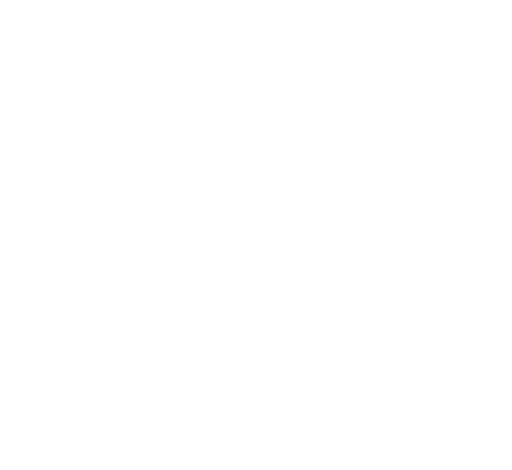
t = 0.00 s
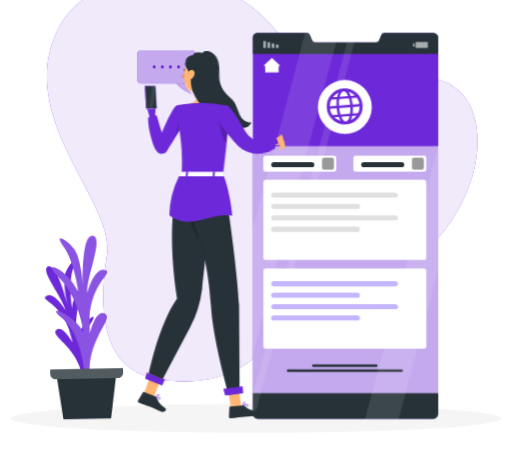
t = 1.62 s
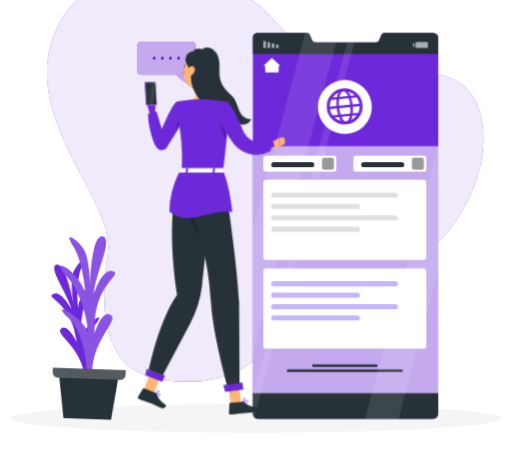
t = 3.42 s
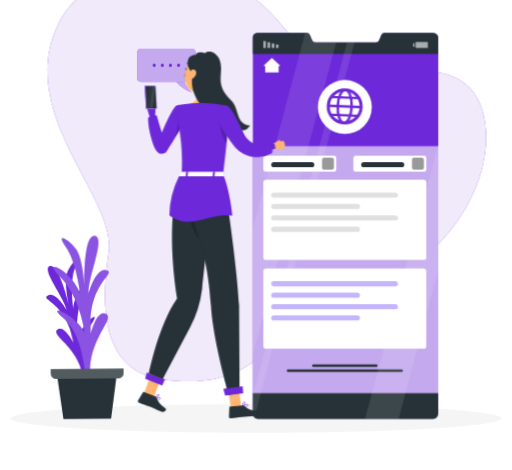
t = 4.82 s
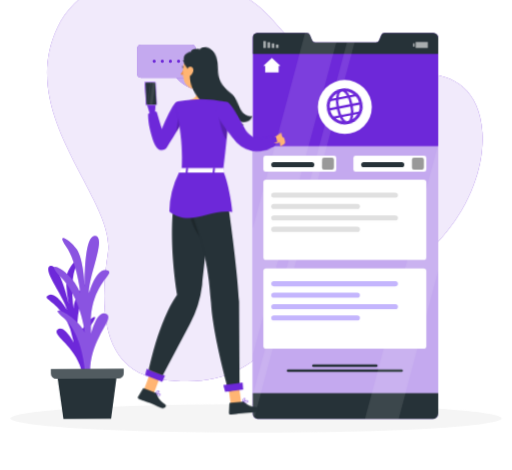
t = 6.62 s
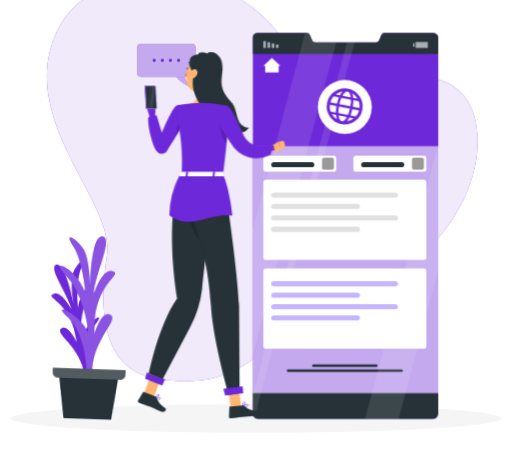
t = 8.12 s

The animated SVG that drew these frames (rendered in a browser with its animation timeline set to each time). Animation: 10 CSS @keyframes rules; one cycle of 9.62 s, repeats indefinitely.

<svg xmlns="http://www.w3.org/2000/svg" viewBox="48 86 404 371" id="ss-language-f"><style>svg#ss-language-f #tglobe-r{transform-box:view-box;transform-origin:320px 170px;animation:3s ease-in-out 1.0s infinite k-tglobe-r}svg#ss-language-f #tap{transform-box:view-box;transform-origin:222px 182px;animation:1.2s ease-in-out 1.0s infinite k-tap}svg#ss-language-f #head{transform-box:view-box;transform-origin:206px 170px;animation:4s ease-in-out 1.0s infinite k-head}svg#ss-language-f #background-simple{transform-box:fill-box;transform-origin:center;animation:0.8s 1 both cubic-bezier(.2,.7,.2,1) bxGrow,8s infinite none ease-in-out drift;animation-delay:0s,0.9s}svg#ss-language-f #Shadow{transform-box:fill-box;transform-origin:center;animation:0.6s 1 both linear bxFade;animation-delay:0.2s}svg#ss-language-f #Plant{transform-box:fill-box;transform-origin:center bottom;animation:0.7s 1 both cubic-bezier(.2,.7,.2,1) bxIn,4.6s infinite none ease-in-out sway;animation-delay:0.18s,1.08s}svg#ss-language-f #Device{transform-box:fill-box;transform-origin:center;animation:0.7s 1 both cubic-bezier(.2,.7,.2,1) bxIn;animation-delay:0.36s}svg#ss-language-f #speech-bubble{transform-box:fill-box;transform-origin:center;animation:0.7s 1 both cubic-bezier(.2,.7,.2,1) bxIn,4s infinite none ease-in-out float;animation-delay:0.54s,1.44s}svg#ss-language-f #Person{transform-box:fill-box;transform-origin:center;animation:0.7s 1 both cubic-bezier(.2,.7,.2,1) bxIn,3.2s infinite none ease-in-out bob;animation-delay:0.72s,1.62s}@keyframes bob{0%,100%{transform:none}50%{transform:translateY(-3px)}}@keyframes bxFade{from{opacity:0}to{opacity:1}}@keyframes bxGrow{from{opacity:0;transform:scale(.92)}to{opacity:1;transform:none}}@keyframes bxIn{from{opacity:0;transform:translateY(14px)}to{opacity:1;transform:none}}@keyframes drift{0%,100%{transform:none}50%{transform:translate(4px,-3px) scale(1.02)}}@keyframes float{0%,100%{transform:none}50%{transform:translateY(-7px)}}@keyframes sway{0%,100%{transform:rotate(-1.5deg)}50%{transform:rotate(2deg)}}@keyframes k-tglobe-r{0%,100%{transform:rotate(-15deg)}50%{transform:rotate(15deg)}}@keyframes k-tap{0%,100%{transform:rotate(0deg)}50%{transform:rotate(-7deg)}}@keyframes k-head{0%,100%{transform:rotate(0)}30%,50%{transform:rotate(-6deg)}75%{transform:rotate(3deg)}}@media (prefers-reduced-motion: reduce){svg#ss-language-f *{animation:none!important}}</style><g id="background-simple"><path d="M92.6,111.39c27.92-59.45,127.06-51.06,165.31-9.26s50.7,68.6,85.21,53,78.52-11.44,81.05,38.16S386.25,301.55,322.08,318.9,257.91,397.66,173,385.27c-46.31-6.76-47.37-56.87-40.83-98.31S60.22,180.33,92.6,111.39Z" style="fill:#6D28D9" /><path d="M92.6,111.39c27.92-59.45,127.06-51.06,165.31-9.26s50.7,68.6,85.21,53,78.52-11.44,81.05,38.16S386.25,301.55,322.08,318.9,257.91,397.66,173,385.27c-46.31-6.76-47.37-56.87-40.83-98.31S60.22,180.33,92.6,111.39Z" style="fill:#fff;opacity:0.9" /></g><g id="Shadow"><ellipse id="path" cx="250" cy="416.24" rx="193.89" ry="11.32" style="fill:#f5f5f5" /></g><g id="Plant"><polygon points="135.62 416.73 98 416.73 93 380.15 140.62 380.15 135.62 416.73" style="fill:#263238" /><path d="M116.34,380.21s-5.27-24.89,4.32-38.37-8.67-.15-10.77,12.47c0,0-3.14-22.57,6.16-38.44s-8.1-2.84-9.58,13.52c0,0-2.85-20.13,1.42-31.44s-3.16-4-6,3.05.89,24.65.89,24.65-7.46-32.47-14.52-29.89,10.56,23.86,13,34.93c0,0-8.32-14.9-14.64-11.8s9.78,4.65,17.16,26.85l2.59,10.41s-7.67-14.7-12.68-10.06,14.86,12.64,19.47,34.91Z" style="fill:#6D28D9" /><path d="M115.3,381.64S114.2,350.27,98.69,337,109,334.21,115.3,348.7c0,0-3-28-18.82-44.2s8.86-5.82,15.5,13.33c0,0-2.58-25-11.07-37.23s2.58-5.78,8.12,1.86,6.27,29.79,6.27,29.79-.73-41.11,8.49-40.12-5.53,31.72-5.16,45.7c0,0,5.53-20.32,14-18.49s-10.33,8.48-12.55,37.27v13.24S124.9,330,132.28,334s-14,19.57-12.92,47.62Z" style="fill:#6D28D9" /><path d="M115.3,381.64S114.2,350.27,98.69,337,109,334.21,115.3,348.7c0,0-3-28-18.82-44.2s8.86-5.82,15.5,13.33c0,0-2.58-25-11.07-37.23s2.58-5.78,8.12,1.86,6.27,29.79,6.27,29.79-.73-41.11,8.49-40.12-5.53,31.72-5.16,45.7c0,0,5.53-20.32,14-18.49s-10.33,8.48-12.55,37.27v13.24S124.9,330,132.28,334s-14,19.57-12.92,47.62Z" style="fill:#fff;isolation:isolate;opacity:0.2" /><path d="M88.29,377.18v3.48a4.21,4.21,0,0,0,4.21,4.21h49.1a4.21,4.21,0,0,0,4.21-4.21v-3.48Z" style="fill:#263238" /><path d="M88.29,377.18v3.48a4.21,4.21,0,0,0,4.21,4.21h49.1a4.21,4.21,0,0,0,4.21-4.21v-3.48Z" style="fill:#fff;isolation:isolate;opacity:0.2" /></g><g id="Device"><path d="M393.82,115.92V412.39a4.34,4.34,0,0,1-4.4,4.34h-138a3.85,3.85,0,0,1-2.76-1.12,4,4,0,0,1-1.18-2.86V115.56a3.5,3.5,0,0,1,3.37-3.63h39.19a2.76,2.76,0,0,1,2.52,1.76l1.63,4a2.75,2.75,0,0,0,2.52,1.75h47.95a2.73,2.73,0,0,0,2.52-1.72l1.63-4a2.76,2.76,0,0,1,2.52-1.77H390A4,4,0,0,1,393.82,115.92Z" style="fill:#6D28D9" /><path d="M393.82,201.38v211a4.34,4.34,0,0,1-4.4,4.34h-138a3.85,3.85,0,0,1-2.76-1.12,4,4,0,0,1-1.18-2.86V201.38Z" style="fill:#fff;isolation:isolate;opacity:0.6000000000000001" /><path d="M393.82,115.92v12.73H247.51V115.56a3.5,3.5,0,0,1,3.37-3.63h39.19a2.76,2.76,0,0,1,2.52,1.76l1.63,4a2.75,2.75,0,0,0,2.52,1.75h47.95a2.73,2.73,0,0,0,2.52-1.72l1.63-4a2.76,2.76,0,0,1,2.52-1.77H390A4,4,0,0,1,393.82,115.92Z" style="fill:#263238" /><path d="M393.82,396.35v16a4.34,4.34,0,0,1-4.4,4.34h-138a3.85,3.85,0,0,1-2.76-1.12,4,4,0,0,1-1.18-2.86v-16.4Z" style="fill:#263238" /><rect x="265.71" y="121.15" width="2.04" height="2.72" transform="translate(533.45 245.02) rotate(180)" style="fill:#fff;isolation:isolate;opacity:0.6000000000000001" /><rect x="262.38" y="120.24" width="2.04" height="3.62" transform="translate(526.81 244.11) rotate(180)" style="fill:#fff;isolation:isolate;opacity:0.6000000000000001" /><rect x="259.06" y="119.34" width="2.04" height="4.53" transform="translate(520.16 243.2) rotate(180)" style="fill:#fff;isolation:isolate;opacity:0.6000000000000001" /><rect x="255.74" y="118.43" width="2.04" height="5.44" transform="translate(513.52 242.3) rotate(180)" style="fill:#fff;isolation:isolate;opacity:0.6000000000000001" /><rect x="373.93" y="120.16" width="1.21" height="2.72" style="fill:#fff;isolation:isolate;opacity:0.6000000000000001" /><rect x="375.97" y="119.17" width="9.63" height="4.7" transform="translate(761.57 243.03) rotate(180)" style="fill:#fff;isolation:isolate;opacity:0.6000000000000001" /><polygon points="269.35 137.99 262.52 131.78 255.7 137.99 257.2 137.99 257.2 143.09 267.85 143.09 267.85 137.99 269.35 137.99" style="fill:#fff" /><path d="M344.91,375.61H295.28a1,1,0,0,1,0-2h49.63a1,1,0,0,1,0,2Z" style="fill:#263238" /><path d="M364.91,379.61H275.28a1,1,0,0,1,0-2h89.63a1,1,0,0,1,0,2Z" style="fill:#263238" /><circle cx="320.09" cy="170.45" r="21.3" transform="translate(-26.77 276.26) rotate(-45)" style="fill:#fff" /><rect x="255.76" y="208.95" width="57.6" height="12.59" rx="1.81" style="fill:#fff" /><rect x="302.06" y="210.53" width="9.43" height="9.43" rx="1.6" style="isolation:isolate;opacity:0.4" /><rect x="326.83" y="208.95" width="57.6" height="12.59" rx="1.81" style="fill:#fff" /><rect x="373.07" y="210.53" width="9.43" height="9.43" rx="1.6" style="isolation:isolate;opacity:0.4" /><rect x="255.76" y="227.85" width="128.67" height="63.41" rx="2.25" style="fill:#fff" /><g style="opacity:0.4" /><rect x="255.76" y="297.85" width="128.67" height="63.41" rx="2.25" style="fill:#fff" /><g style="opacity:0.4" /><g style="isolation:isolate;opacity:0.1"><path d="M313.34,119.43,271.22,277.19h0l-.47,1.77h0l-.76,2.84h0l-.48,1.78-22,82.38V266.28l41.21-154.36h1.34a2.77,2.77,0,0,1,2.52,1.77l1.62,4a2.78,2.78,0,0,0,2.53,1.75Z" style="fill:#fff" /><polygon points="393.82 200 393.82 299.7 367.55 398.1 366.91 400.49 362.58 416.72 335.97 416.72 340.3 400.5 340.99 397.89 344.47 384.86 345.17 382.25 346.56 377.03 347.26 374.43 348.64 369.21 349.34 366.61 371.24 284.59 371.24 284.58 372.25 280.79 372.25 280.78 393.82 200" style="fill:#fff" /><path d="M327.76,119.43,285.9,276.21l-.25.93-2.29,8.6-.25.93-34.42,129a4,4,0,0,1-1.17-2.87V397.58l29.6-110.91.26-.93,2.29-8.6.25-.93,41.86-156.78Z" style="fill:#fff" /></g><g id="tglobe-r"><g id="tglobe"><circle cx="320" cy="170" r="13" fill="none" stroke="#6D28D9" stroke-width="2.4" /><ellipse cx="320" cy="170" rx="5.5" ry="13" fill="none" stroke="#6D28D9" stroke-width="2" /><path d="M307 170 h26 M309 163 h22 M309 177 h22" stroke="#6D28D9" stroke-width="1.8" /></g></g><g id="tbars"><rect x="262" y="238" width="100" height="4" rx="2" fill="#E0E0E0" /><rect x="262" y="247" width="70" height="4" rx="2" fill="#E0E0E0" /><rect x="262" y="256" width="100" height="4" rx="2" fill="#E0E0E0" /><rect x="262" y="265" width="70" height="4" rx="2" fill="#E0E0E0" /><rect x="262" y="308" width="100" height="4" rx="2" fill="#C4B5FD" /><rect x="262" y="317" width="70" height="4" rx="2" fill="#C4B5FD" /><rect x="262" y="326" width="100" height="4" rx="2" fill="#C4B5FD" /><rect x="262" y="335" width="70" height="4" rx="2" fill="#C4B5FD" /><rect x="262" y="214" width="34" height="4" rx="2" fill="#263238" /><rect x="333" y="214" width="34" height="4" rx="2" fill="#263238" /></g></g><g id="speech-bubble"><path d="M184.07,145.51s1.85,10.17,15.3,14.77c0,0-7.65-7.39-7.65-14.77Z" style="fill:#6D28D9" /><path d="M184.07,145.51s1.85,10.17,15.3,14.77c0,0-7.65-7.39-7.65-14.77Z" style="fill:#fff;isolation:isolate;opacity:0.6000000000000001" /><rect x="156.18" y="125.85" width="46.13" height="26.13" rx="3.03" style="fill:#6D28D9" /><rect x="156.18" y="125.85" width="46.13" height="26.13" rx="3.03" style="fill:#fff;isolation:isolate;opacity:0.6000000000000001" /><circle cx="169.64" cy="138.91" r="1.24" style="fill:#6D28D9" /><circle cx="176.04" cy="138.91" r="1.24" style="fill:#6D28D9" /><path d="M183.69,138.91a1.25,1.25,0,1,1-1.24-1.24A1.25,1.25,0,0,1,183.69,138.91Z" style="fill:#6D28D9" /><circle cx="188.85" cy="138.91" r="1.24" style="fill:#6D28D9" /></g><g id="Person"><g transform="translate(10.1 3.2) scale(0.950)"><path d="M172.51,419.2a1.2,1.2,0,0,0,.74-.88.69.69,0,0,0-.16-.69c-.77-.8-3.9-.23-4.25-.16a.19.19,0,0,0-.17.15.21.21,0,0,0,.08.21,11,11,0,0,0,2,1.16A2.6,2.6,0,0,0,172.51,419.2Zm.28-1.29a.31.31,0,0,1,.06.31.78.78,0,0,1-.48.59c-.57.21-1.66-.18-3-1C170.67,417.59,172.38,417.48,172.79,417.91Z" style="fill:#6D28D9" /><path d="M168.9,417.87c1-.12,3.16-1.25,3.35-2.23a.7.7,0,0,0-.42-.79,1.12,1.12,0,0,0-.93-.07c-1.2.41-2.18,2.71-2.22,2.81a.24.24,0,0,0,0,.2.22.22,0,0,0,.09.07Zm2.72-2.66c.24.13.25.26.23.35-.12.6-1.59,1.53-2.62,1.82.37-.75,1.09-2,1.81-2.22a.66.66,0,0,1,.5,0Z" style="fill:#6D28D9" /><polygon points="159.41 413.84 167.55 417.13 174.66 398.32 166.51 395.03 159.41 413.84" style="fill:#ffb573" /><path d="M168.58,416.46l-9.14-3.69a.7.7,0,0,0-.88.28l-4,6.7a1.38,1.38,0,0,0,.71,1.95c3.22,1.24,4.83,1.67,8.85,3.3,2.48,1,6,2.71,9.4,4.1s5-1.87,3.69-2.75c-5.81-3.93-6-6.2-7.45-8.84A2.32,2.32,0,0,0,168.58,416.46Z" style="fill:#263238" /><polygon points="174.55 407.55 160.41 401.83 161.71 396.65 176.88 402.2 174.55 407.55" style="fill:#6D28D9" /><path d="M188.71,189.83c-2.87,8.31-11.36,27.87-17.91,19.72a19.19,19.19,0,0,1-2.86-4.76c-2.77-6.85-3.46-17.95-3.81-20.38l-2.23-7.61a1.39,1.39,0,0,1-.06-.4l0-4.35c0-1.76,1.42-2.81,3.34-2.65,0,0,3.1-.36,3.1,1.49l.6,6.53h0c.31,2.27-.59,5.43-.06,7.51,2,7.83,4.75,8.19,6.48,16.27,2.41-5.83,6.72-15.92,6.72-15.92C184.88,185.64,189.65,187.1,188.71,189.83Z" style="fill:#6D28D9" /><path d="M178.45,212.53a5.15,5.15,0,0,1-8.47.29,18.87,18.87,0,0,1-2.76-5.19c-2.6-8.53-4.21-13.81-4.43-22.72A7,7,0,0,1,170,183.2l4.26,14.43s8.67-21.55,12.18-22.32c4.13-.91,5.85,2.78,7.6,7.32C195.3,185.89,184.1,203.82,178.45,212.53Z" style="fill:#6D28D9" /><path d="M213.48,153.74c-1,5-3.18,15.92.32,19.26,0,0-1.37,5.07-10.66,5.07-10.23,0-4.89-5.07-4.89-5.07,5.58-1.33,5.43-5.47,4.46-9.36Z" style="fill:#ffb573" /><g id="head"><path d="M197.85,142a.58.58,0,0,0,.18,0,.41.41,0,0,0,.17-.54,3.92,3.92,0,0,0-2.89-2.21.39.39,0,0,0-.44.35.39.39,0,0,0,.35.44h0a3.17,3.17,0,0,1,2.27,1.78A.4.4,0,0,0,197.85,142Z" style="fill:#263238" /><path d="M194.8,146.32a18.08,18.08,0,0,1-2.94,4,2.94,2.94,0,0,0,2.35.75Z" style="fill:#ed893e" /><path d="M195.6,144.86c.15.66-.09,1.28-.52,1.37s-.91-.37-1.05-1,.09-1.28.53-1.38S195.46,144.19,195.6,144.86Z" style="fill:#263238" /><path d="M194.76,143.82l-1.7-.12S194.15,144.77,194.76,143.82Z" style="fill:#263238" /><path d="M218.52,145.73c-1.53,8.22-2,11.73-6.72,15.47-7.08,5.62-16.85,1.94-17.8-6.58-.86-7.67,1.79-19.83,10.31-22.12A11.41,11.41,0,0,1,218.52,145.73Z" style="fill:#ffb573" /><path d="M247.7,191.24c-1.57,1.79-2.06,2.83-4.25,3.8s-6.93.12-8.44-1.73c.49,1.44,3.35,4,4.85,4.23a8.49,8.49,0,0,1-10.46-1.84,5.41,5.41,0,0,0,3.56,3.91c-19.16.5-11.09-8.52-23.09-21.35-13.28-14.2-10.4-25.94-10.4-25.94a13.54,13.54,0,0,0-2.61-8.14c-1.92-2.46-1.36-5.78-.75-7.64.89-2.73,3.6-3.69,6.2-3.85.46-2.69,6-2.2,6.67-1.75s.75.36,1.36,0c1.35-.87,4.75-1.77,8.39,1.17,2.22,1.8,4.6,5,4.68,11.88.08,7.13-3.33,15.6,8.47,26.43C238.83,176.78,235.5,190.49,247.7,191.24Z" style="fill:#263238" /><path d="M197.89,146.35a6.28,6.28,0,0,0-1.08,4.54c.34,2.11,2.39,2.25,3.88.9s2.79-3.79,1.69-5.54S199.05,144.75,197.89,146.35Z" style="fill:#ffb573" /></g><path d="M160,169.05v0Z" style="fill:#ffb573" /><path d="M188.35,185.57c1.77-1.63,3-1.14,3.78.15.81,3.74-4,11.58-5.89,14.55Z" style="opacity:0.2" /><path d="M229.3,190.5c-.23,4.12-.62,9.31-1.25,15.84-.66,6.89-1.6,15.26-2.89,25.43-13.59,0-27.82-.21-34.43-.21.56-13.51.76-27.2-5.3-54.08a2.55,2.55,0,0,1,2-3.07A97.27,97.27,0,0,1,199.38,173a108.94,108.94,0,0,1,15.55,0c6.67.61,14.25,2.16,14.25,2.16S230,177.64,229.3,190.5Z" style="fill:#6D28D9" /><path d="M229.3,190.5c-.23,4.12-.62,9.31-1.25,15.84-3.66-4.24-7.12-18.84-6-23.83a32.8,32.8,0,0,1,7.11,7.2A7.33,7.33,0,0,1,229.3,190.5Z" style="opacity:0.2" /><g id="tap"><path d="M264.59,208.8l7-3.92,1.3,7.13s-5.9,2.27-9,.68Z" style="fill:#ffb573" /><path d="M222.6,183.42c2.23,4.54,10.41,21.69,14,25.65l.71.74.35.37c.12.12.22.23.41.4a12.11,12.11,0,0,0,2.12,1.61,16.83,16.83,0,0,0,4.36,1.76,30.73,30.73,0,0,0,8.18.77,60,60,0,0,0,15.1-2.56L267,208c-2.31.2-4.73.34-7.07.38a56.93,56.93,0,0,1-6.95-.22,26.56,26.56,0,0,1-6.3-1.23,9.13,9.13,0,0,1-2.32-1.17,4.57,4.57,0,0,1-.75-.66,2.56,2.56,0,0,1-.22-.26l-.26-.31-.53-.62c-2.76-3.46-10.05-20.14-12.24-24.31Z" style="fill:#6D28D9" /><path d="M264.48,215.9a24.67,24.67,0,0,1-18.75,1.82,25.08,25.08,0,0,1-14.09-11.42c-3.61-5.31-13.22-20.33-12-24.21,1.43-4.64,4.47-7.52,9.55-6.27,3.57.86,10.38,18.2,13.68,25.13,1.29,1.93,3.77,5,6.54,5.94,4.89,1.69,8.49,1,13.61.23.94.56.87,1.43,1.34,2.4A7.26,7.26,0,0,1,264.48,215.9Z" style="fill:#6D28D9" /></g><path d="M276.22,205.69l.49,2.33a1.86,1.86,0,0,1-.77,1.9L272.86,212l-1.3-7.13,2.41-.6A1.84,1.84,0,0,1,276.22,205.69Z" style="fill:#ffb573" /><path d="M216.45,231.76s-4.09,57.41-8.69,95.27a93.2,93.2,0,0,1-10.22,32.48L175,402.07l-11.56-4.55s8-40.45,23.59-62.51c0,0-11.66-65.93,3.6-103.45Z" style="fill:#263238" /><path d="M200.73,245.67s3.44,26,5.32,41.47C199,277.84,193.53,264.86,200.73,245.67Z" style="opacity:0.2" /><path d="M245.64,424.59a1.15,1.15,0,0,0,.24-1.12.69.69,0,0,0-.47-.53c-1.07-.36-3.56,1.59-3.84,1.81a.22.22,0,0,0-.07.22.21.21,0,0,0,.17.14,10.46,10.46,0,0,0,2.35.09A2.57,2.57,0,0,0,245.64,424.59Zm-.37-1.26a.28.28,0,0,1,.2.24.75.75,0,0,1-.14.74c-.4.45-1.54.61-3.1.45C243.25,424,244.71,423.13,245.27,423.33Z" style="fill:#6D28D9" /><path d="M241.82,425.08c.79-.55,2.2-2.56,1.9-3.51a.72.72,0,0,0-.75-.51,1.11,1.11,0,0,0-.85.36c-.87.92-.64,3.4-.63,3.51a.24.24,0,0,0,.12.17.22.22,0,0,0,.11,0A.17.17,0,0,0,241.82,425.08Zm1.14-3.61c.27,0,.34.12.37.21.17.59-.68,2.08-1.45,2.81a4.64,4.64,0,0,1,.54-2.79.67.67,0,0,1,.44-.22Z" style="fill:#6D28D9" /><polygon points="231.52 425.89 240.28 425.05 237.6 405.15 228.84 406 231.52 425.89" style="fill:#ffb573" /><path d="M240.87,424l-9.84.95a.69.69,0,0,0-.64.66l-.36,7.77a1.4,1.4,0,0,0,1.56,1.39c3.42-.38,5-.74,9.38-1.16,2.66-.26,6.58-.36,10.26-.71s3.51-3.95,2-4.13c-7-.79-8.29-2.69-10.79-4.38A2.39,2.39,0,0,0,240.87,424Z" style="fill:#263238" /><path d="M225.11,231.75s11.21,68.51,13.36,109.09l.41,72.7-9.07,1.77s-13.13-46.38-14.65-73.19c-4-71.12-27.17-71.24-13.23-110.5Z" style="fill:#263238" /><polygon points="241.89 413.84 226.88 415.89 225.35 410.13 241.4 408.04 241.89 413.84" style="fill:#6D28D9" /><path d="M160,169.12h0v-.05S160,169.1,160,169.12Z" style="fill:#ffb573" /><path d="M161,158.25h.57a1,1,0,0,0-1,1.05l.92,17.41a1.11,1.11,0,0,0,1.1,1H162a1.12,1.12,0,0,1-1.1-1L160,159.3A1,1,0,0,1,161,158.25Z" style="fill:#6D28D9" /><path d="M161,158.25h.57a1,1,0,0,0-1,1.05l.92,17.41a1.11,1.11,0,0,0,1.1,1H162a1.12,1.12,0,0,1-1.1-1L160,159.3A1,1,0,0,1,161,158.25Z" style="fill:#fff;opacity:0.1" /><path d="M162.15,177.76h7a1,1,0,0,0,1-1l-.91-17.41a1.12,1.12,0,0,0-1.1-1.05h-7a1,1,0,0,0-1,1.05l.91,17.41A1.12,1.12,0,0,0,162.15,177.76Z" style="fill:#6D28D9" /><path d="M162.15,177.76h7a1,1,0,0,0,1-1l-.91-17.41a1.12,1.12,0,0,0-1.1-1.05h-7a1,1,0,0,0-1,1.05l.91,17.41A1.12,1.12,0,0,0,162.15,177.76Z" style="fill:#fff;opacity:0.4" /><path d="M169.73,176.35a.65.65,0,0,1-.17.48.67.67,0,0,1-.47.19h-6.81a.75.75,0,0,1-.74-.71l-.89-16.89a.61.61,0,0,1,.17-.47.63.63,0,0,1,.47-.2h6.81a.75.75,0,0,1,.74.71l.06,1.21Z" style="fill:#263238" /><g style="opacity:0.1"><path d="M168.9,160.67,166.64,177h-2.71l2.56-18.27h1.61a.75.75,0,0,1,.74.71Z" style="fill:#fff" /><polygon points="162.95 177.02 162.34 177.02 164.9 158.75 165.51 158.75 162.95 177.02" style="fill:#fff" /></g><path d="M188.52,233.7a74,74,0,0,0-8,32.35c17,13.19,32.83-2.26,52.29.35-.68-8.79-3.67-25-7.21-33.12C212.71,233.83,200.67,232.54,188.52,233.7Z" style="fill:#6D28D9" /><path d="M190.29,230.13s-1.37,3.53-1,3.53H225c.31,0,.56-.15.58-.35l.31-3c0-.21-.25-.39-.58-.39H190.85A.63.63,0,0,0,190.29,230.13Z" style="fill:#fff" /><path d="M195.32,234h-.92c-.19,0-.33-.1-.32-.22l.44-4c0-.12.17-.21.35-.21h.93c.18,0,.32.09.31.21l-.43,4A.35.35,0,0,1,195.32,234Z" style="fill:#6D28D9" /><path d="M217.68,234h-.92c-.18,0-.32-.1-.31-.22l.43-4c0-.12.17-.21.36-.21h.92c.18,0,.32.09.31.21l-.43,4C218,233.86,217.87,234,217.68,234Z" style="fill:#6D28D9" /></g></g></svg>
